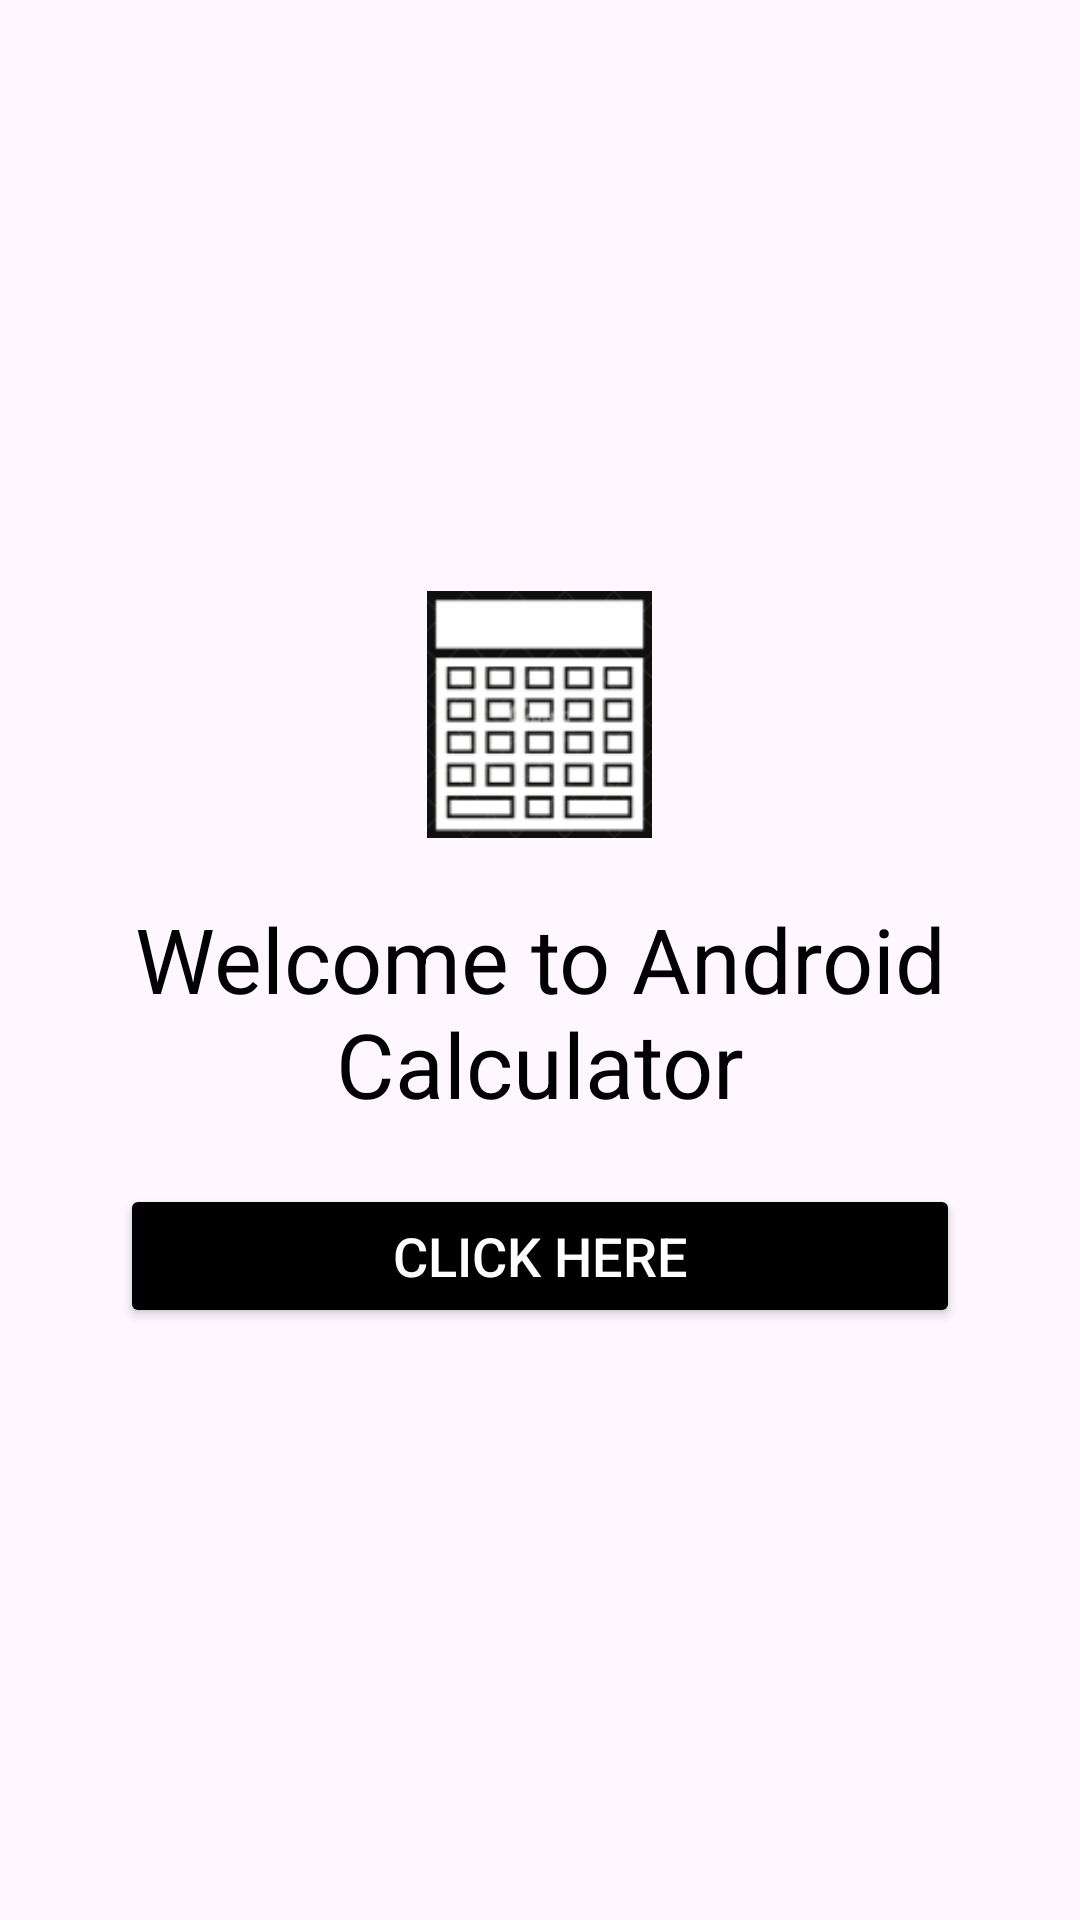

Reconstruct the res/layout file that produces this screen, plus the resources it refers to.
<!-- AndroidManifest.xml: application theme Theme.Gslc_1 -->
<!-- res/layout/activity_main.xml -->
<?xml version="1.0" encoding="utf-8"?>
<LinearLayout xmlns:android="http://schemas.android.com/apk/res/android"
    xmlns:app="http://schemas.android.com/apk/res-auto"
    xmlns:tools="http://schemas.android.com/tools"
    android:layout_width="match_parent"
    android:layout_height="match_parent"
    android:gravity="center"
    android:orientation="vertical"
    android:backgroundTint="@color/white"
    tools:context=".MainActivity">

    <ImageView
        android:id="@+id/imageView2"
        android:layout_width="40pt"
        android:layout_height="40pt"
        android:src="@drawable/logo" />

    <TextView
        android:id="@+id/tvMain"
        android:layout_width="match_parent"
        android:layout_height="wrap_content"
        android:layout_marginHorizontal="40dp"
        android:layout_marginVertical="20dp"
        android:gravity="center"
        android:text="Welcome to Android Calculator"
        android:textSize="30sp"
        android:textColor="@color/black"/>

    <Button
        android:id="@+id/btnContinue"
        android:layout_width="match_parent"
        android:layout_height="wrap_content"
        android:layout_marginHorizontal="40dp"
        android:backgroundTint="@color/black"
        android:text="Click Here"
        android:textSize="18sp"
        android:textColor="@color/white"/>

</LinearLayout>
<!-- resources referenced by this layout -->
<resources>
  <!-- drawable logo: png bitmap (drawable-xhdpi, 6868 bytes) -->
  <style name="Theme.Gslc_1" parent="Base.Theme.Gslc_1" />
  <style name="Base.Theme.Gslc_1" parent="Theme.Material3.DayNight.NoActionBar">
          
          
      </style>
  <!-- not gathered from this repository: default colours our renderer supplied (Android Studio template values) -->
  <color name="black">#FF000000</color>
  <color name="white">#FFFFFFFF</color>
</resources>
